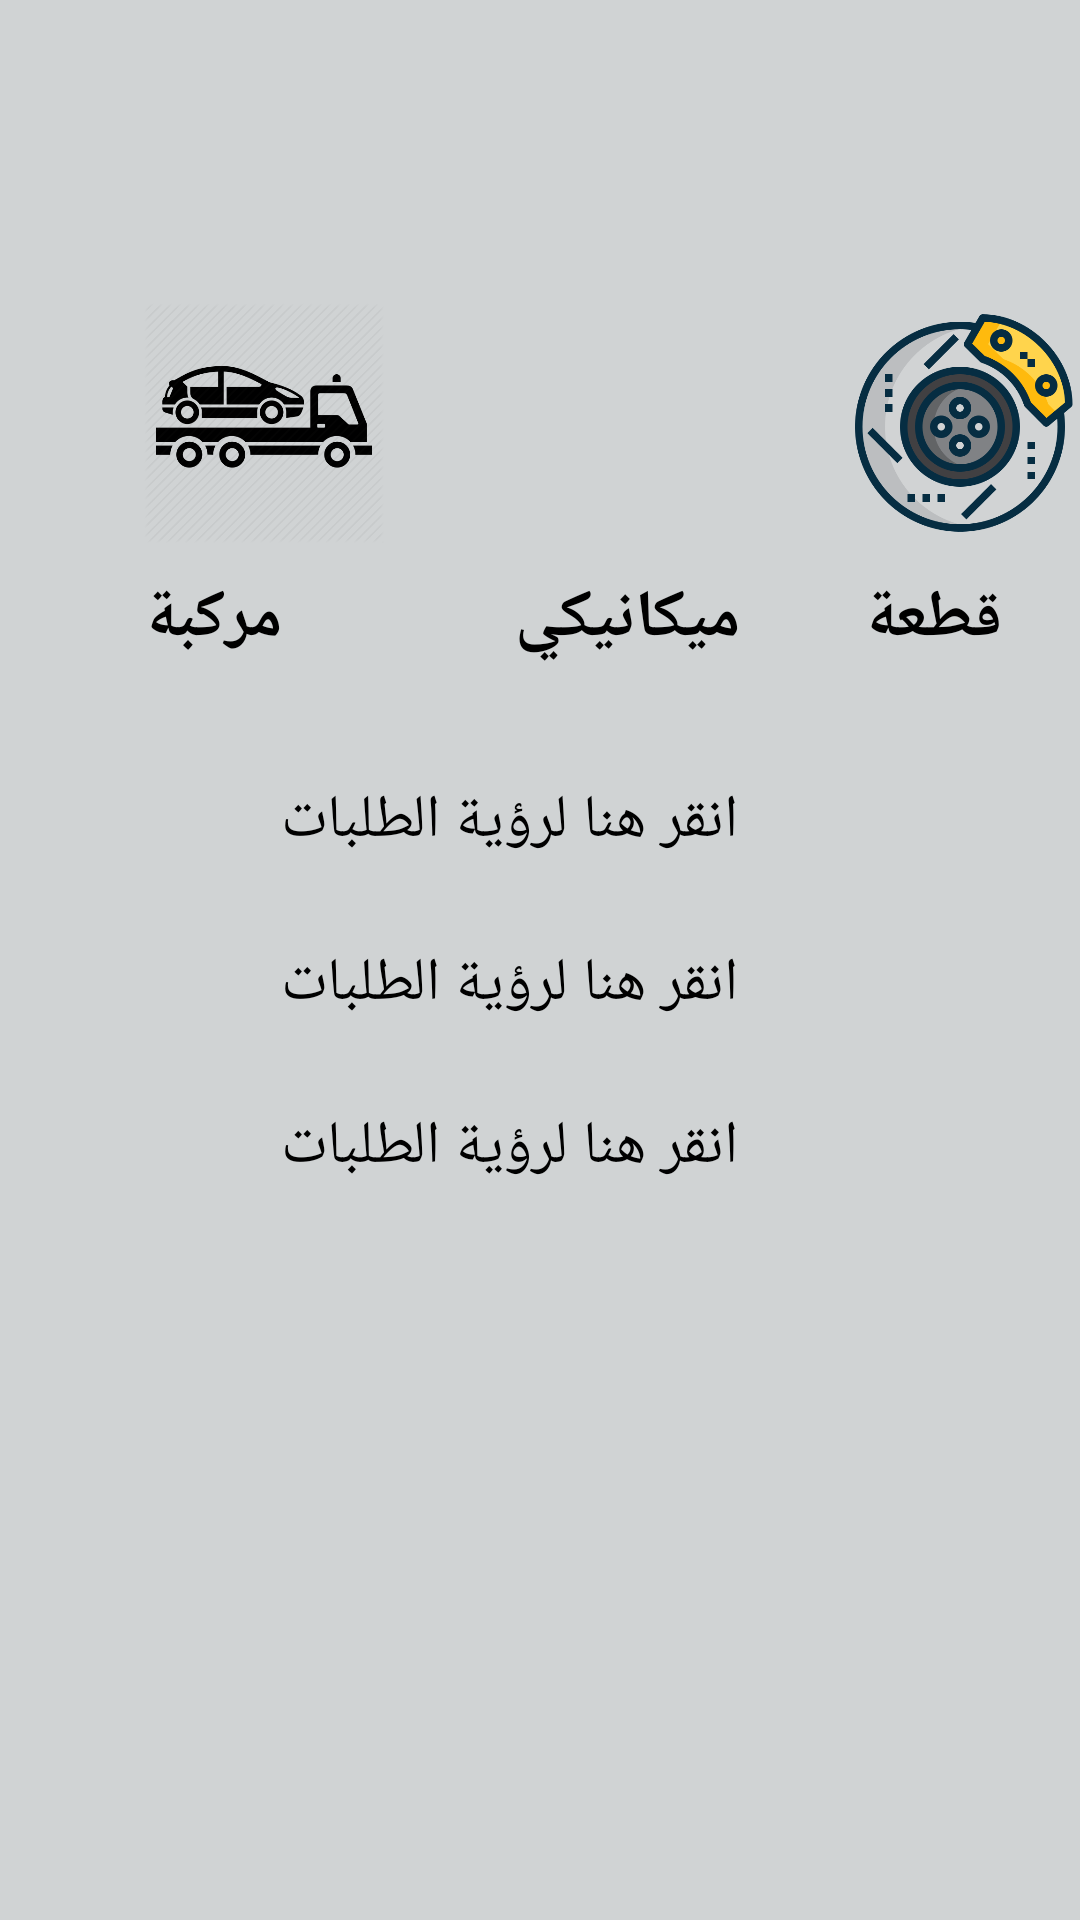

Reconstruct the res/layout file that produces this screen, plus the resources it refers to.
<!-- AndroidManifest.xml: application theme Theme.Graduation_project -->
<!-- res/layout/activity_homepagestore.xml -->
<?xml version="1.0" encoding="utf-8"?>
<androidx.appcompat.widget.LinearLayoutCompat
    xmlns:android="http://schemas.android.com/apk/res/android"
    xmlns:app="http://schemas.android.com/apk/res-auto"
    xmlns:tools="http://schemas.android.com/tools"
    android:layout_width="match_parent"
    android:layout_height="match_parent"
    tools:context=".homepagestore"
    android:background="#D0D3D4"
    android:orientation="vertical"
    >
    <TextView
        android:layout_width="match_parent"
        android:layout_height="wrap_content"
        android:layout_gravity="center"
        android:textSize="20dp"
        android:textStyle="bold"
        android:textColor="@color/purple_700"
        android:id="@+id/welcome"
        />




    *****************************************
    <LinearLayout
        android:layout_width="match_parent"
        android:layout_height="150dp"
        android:layout_marginLeft="20dp"
        android:layout_gravity="center"
        android:layout_marginTop="56dp"

        >

        <LinearLayout
            android:layout_width="wrap_content"
            android:layout_height="wrap_content"
            android:orientation="vertical"
            android:layout_margin="8dp"
            android:layout_marginRight="30dp"
            >
            <RelativeLayout
                android:layout_width="80dp"
                android:layout_height="80dp"
                android:elevation="8dp"
                android:layout_margin="10dp">


                <ImageButton
                    android:layout_width="match_parent"
                    android:layout_height="match_parent"
                    android:background="@drawable/immg"
                    android:onClick="truck" />


            </RelativeLayout>

            <TextView
                android:layout_width="wrap_content"
                android:layout_height="wrap_content"
                android:textAlignment="center"
                android:text="مركبة"
                android:textColor="@color/black"
                android:layout_marginLeft="10dp"
                android:textSize="22dp"
                android:textStyle="bold"

                />

        </LinearLayout>

        <LinearLayout
            android:layout_width="wrap_content"
            android:layout_height="wrap_content"
            android:orientation="vertical"
            android:layout_margin="8dp"
            >
            <RelativeLayout
                android:layout_width="80dp"
                android:layout_height="80dp"
                android:elevation="8dp"
                android:layout_margin="10dp">


                <ImageButton
                    android:layout_width="match_parent"
                    android:layout_height="match_parent"
                    android:background="@drawable/mechanic"
                    android:onClick="mechanic" />


            </RelativeLayout>
            <TextView
                android:layout_width="match_parent"
                android:layout_height="wrap_content"
                android:textAlignment="center"
                android:text="@string/mecanic"
                android:textColor="@color/black"
                android:layout_marginLeft="10dp"
                android:textSize="22dp"
                android:textStyle="bold"/>

        </LinearLayout>
        <LinearLayout
            android:id="@+id/linearlayout"
            android:layout_width="wrap_content"
            android:layout_height="wrap_content"
            android:orientation="vertical"
            android:layout_margin="8dp">
            <RelativeLayout
                android:layout_width="80dp"
                android:layout_height="80dp"
                android:elevation="8dp"
                android:layout_margin="10dp">


                <ImageButton
                    android:id="@+id/search"
                    android:layout_width="match_parent"
                    android:layout_height="match_parent"
                    android:background="@drawable/brake"
                    android:onClick="searchPart" />


            </RelativeLayout>

            <TextView
                android:layout_width="wrap_content"
                android:layout_height="wrap_content"
                android:text="@string/search"
                android:textAlignment="center"
                android:gravity="center"
                android:layout_marginLeft="18dp"
                android:textSize="22dp"
              android:textColor="@color/black"
                android:textStyle="bold" />

        </LinearLayout>

    </LinearLayout>
    *********************************

    **********************************
    <TextView
        android:layout_width="match_parent"
        android:layout_height="wrap_content"
        android:textColor="@color/cardview_dark_background"
        android:id="@+id/notification"
        android:layout_marginRight="15dp"
        android:textSize="20dp"
        android:layout_marginTop="0dp"/>

    <TextView
        android:id="@+id/reqPage"
        android:layout_width="wrap_content"
        android:layout_height="wrap_content"
        android:layout_gravity="center"
        android:layout_marginRight="10dp"
        android:text="انقر هنا لرؤية الطلبات"
        android:textColor="@color/purple_700"
        android:textSize="20dp" />

    <TextView
        android:layout_width="match_parent"
        android:layout_height="wrap_content"
        android:textColor="@color/cardview_dark_background"
        android:id="@+id/notificationmec"
        android:layout_marginRight="15dp"
        android:textSize="20dp"
        android:layout_marginTop="0dp"/>

    <TextView
        android:id="@+id/reqPagemec"
        android:layout_width="wrap_content"
        android:layout_height="wrap_content"
        android:layout_gravity="center"
        android:layout_marginRight="10dp"
        android:text="انقر هنا لرؤية الطلبات"
        android:textColor="@color/purple_700"
        android:textSize="20dp" />
    <TextView
        android:layout_width="match_parent"
        android:layout_height="wrap_content"
        android:textColor="@color/cardview_dark_background"
        android:id="@+id/notificationtruck"
        android:layout_marginRight="15dp"
        android:textSize="20dp"
        android:layout_marginTop="0dp"/>

    <TextView
        android:id="@+id/reqPagetruck"
        android:layout_width="wrap_content"
        android:layout_height="wrap_content"
        android:layout_gravity="center"
        android:layout_marginRight="10dp"
        android:text="انقر هنا لرؤية الطلبات"
        android:textColor="@color/purple_700"
        android:textSize="20dp" />
<LinearLayout
    android:layout_width="match_parent"
    android:layout_height="wrap_content"
    android:orientation="vertical"
    >


    <RelativeLayout
        android:layout_width="match_parent"
        android:layout_height="70dp"
        android:layout_marginTop="310dp"
        android:background="#B3B6B7">

        <ImageButton
            android:id="@+id/home"
            android:layout_width="46dp"
            android:layout_height="51dp"
            android:layout_marginLeft="10dp"
            android:background="@drawable/homee"
            android:onClick="home" />


        <ImageButton
            android:id="@+id/cart"
            android:layout_width="46dp"
            android:layout_height="51dp"
            android:layout_marginLeft="80dp"
            android:background="@drawable/shopping_cart"
            android:onClick="cart" />

        <ImageButton
            android:id="@+id/ordermec"
            android:layout_width="48dp"
            android:layout_height="49dp"
            android:layout_marginLeft="150dp"
            android:background="@drawable/order"
            android:onClick="orders_mec" />

        <ImageButton
            android:id="@+id/ordertruck"
            android:layout_width="48dp"
            android:layout_height="49dp"
            android:layout_marginLeft="230dp"

            android:background="@drawable/truckimg"
            android:onClick="orders_truck" />

        <ImageButton
            android:id="@+id/personal"
            android:layout_width="51dp"
            android:layout_height="51dp"
            android:layout_marginLeft="320dp"
            android:background="@drawable/user"
            android:onClick="user" />

    </RelativeLayout>






</LinearLayout>

</androidx.appcompat.widget.LinearLayoutCompat>
<!-- resources referenced by this layout -->
<resources>
  <color name="black">#FF000000</color>
  <color name="purple_700">#FF000000</color>
  <!-- drawable brake: png bitmap (drawable, 57000 bytes) -->
  <!-- drawable homee: png bitmap (drawable-v24, 21001 bytes) -->
  <!-- drawable immg: png bitmap (drawable, 34784 bytes) -->
  <!-- drawable order: png bitmap (drawable-v24, 58110 bytes) -->
  <!-- drawable shopping_cart: png bitmap (drawable, 8501 bytes) -->
  <!-- drawable truckimg: png bitmap (drawable, 18287 bytes) -->
  <!-- drawable user: png bitmap (drawable-v24, 65123 bytes) -->
  <string name="mecanic">ميكانيكي</string>
  <string name="search"> قطعة</string>
  <style name="Theme.Graduation_project" parent="Theme.MaterialComponents.DayNight.NoActionBar">
          
          <item name="colorPrimary">@color/purple_500</item>
          <item name="colorPrimaryVariant">@color/purple_700</item>
          <item name="colorOnPrimary">@color/white</item>
          
          <item name="colorSecondary">@color/teal_200</item>
          <item name="colorSecondaryVariant">@color/teal_700</item>
          <item name="colorOnSecondary">@color/black</item>
          
          <item name="android:statusBarColor" tools:targetApi="l">?attr/colorPrimaryVariant</item>
          
      </style>
  <color name="purple_500">#FF000000</color>
  <color name="white">#FFFFFFFF</color>
  <color name="teal_200">#FF000000</color>
  <color name="teal_700">#FF000000</color>
</resources>
